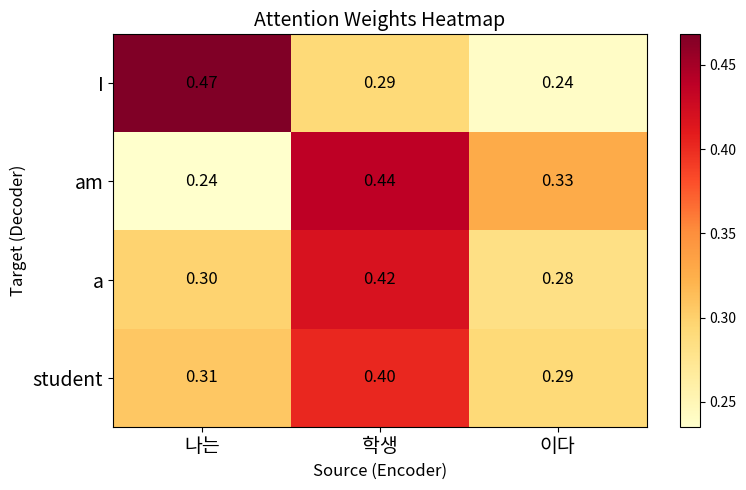

Here is the Python script that generated this plot: (Note: this script raises an exception after producing the figure.)
"""
========================================
06-01. Attention Mechanism - numpy 손코딩
========================================
Seq2Seq의 병목 해결: Decoder가 Encoder의 모든 timestep을 참조

핵심 아이디어:
  "번역할 때 매 단어마다 원문의 어디를 봐야 하는지 가중치를 동적으로 계산"

이 파일에서 배우는 것:
1. Attention Score 계산 (Dot-product)
2. Attention Weight (Softmax)
3. Context Vector 계산
4. Bahdanau (Additive) vs Luong (Dot-product) Attention

★ 3개의 Encoder hidden state에 대한 Attention을 종이에 계산 ★
"""

import numpy as np

np.random.seed(42)

# ==============================================
# 1단계: 가장 직관적인 Attention
# ==============================================
print("=" * 60)
print("Attention이란?")
print("=" * 60)
print("""
번역 예시: "나는 학생이다" → "I am a student"

Seq2Seq (Attention 없음):
  Encoder: "나는" → h1, "학생" → h2, "이다" → h3
  Context = h3 만 사용 (병목!)

Seq2Seq + Attention:
  "I" 생성할 때:  "나는"(h1)에 집중 → attention = [0.8, 0.1, 0.1]
  "am" 생성할 때:  "이다"(h3)에 집중 → attention = [0.1, 0.1, 0.8]
  "student" 생성할 때: "학생"(h2)에 집중 → attention = [0.1, 0.8, 0.1]
""")

# ==============================================
# 2단계: Dot-Product Attention 손계산
# ==============================================
print("=" * 60)
print("Dot-Product Attention 손계산")
print("=" * 60)

# Encoder hidden states (3 timesteps, 각 4차원)
encoder_outputs = np.array([
    [0.5, 0.1, -0.2, 0.8],   # h1: "나는"
    [-0.1, 0.7, 0.3, 0.2],   # h2: "학생"
    [0.3, 0.2, 0.6, -0.1],   # h3: "이다"
])

# Decoder hidden state (현재 timestep)
decoder_hidden = np.array([0.4, 0.3, -0.1, 0.6])  # "I"를 생성하려는 중

def softmax(z):
    e = np.exp(z - np.max(z))
    return e / e.sum()

print(f"Encoder outputs (3 timesteps, 4-dim):")
for i, h in enumerate(encoder_outputs):
    print(f"  h{i+1} = {h}")
print(f"\nDecoder hidden (현재): {decoder_hidden}")

"""
★★★ Attention 손계산 가이드 ★★★

Step 1: Attention Score (유사도 계산)
  score_i = decoder_hidden · encoder_output_i  (내적)

Step 2: Attention Weight (정규화)
  weight_i = softmax(scores)  → 합이 1이 됨

Step 3: Context Vector (가중 평균)
  context = Σ(weight_i * encoder_output_i)
"""

# Step 1: Score 계산 (내적)
scores = np.array([np.dot(decoder_hidden, h) for h in encoder_outputs])
print(f"\nStep 1. Attention Scores (내적):")
for i in range(3):
    dot_detail = " + ".join([f"{decoder_hidden[j]:.1f}*{encoder_outputs[i,j]:.1f}" for j in range(4)])
    print(f"  score({i+1}) = decoder · h{i+1} = {dot_detail} = {scores[i]:.4f}")

# Step 2: Softmax → Weight
weights = softmax(scores)
print(f"\nStep 2. Attention Weights (softmax):")
for i in range(3):
    print(f"  weight({i+1}) = {weights[i]:.4f}  {'← 가장 집중!' if weights[i] == max(weights) else ''}")
print(f"  합계 = {sum(weights):.4f} (반드시 1)")

# Step 3: Context Vector
context = np.sum(weights.reshape(-1, 1) * encoder_outputs, axis=0)
print(f"\nStep 3. Context Vector (가중 평균):")
print(f"  context = {weights[0]:.4f}*h1 + {weights[1]:.4f}*h2 + {weights[2]:.4f}*h3")
print(f"  context = {np.round(context, 4)}")

# ==============================================
# 3단계: Scaled Dot-Product Attention (Transformer에서 사용)
# ==============================================
print("\n" + "=" * 60)
print("Scaled Dot-Product Attention (Q, K, V)")
print("=" * 60)
print("""
Transformer의 Attention:
  Q (Query):  "내가 찾고 싶은 것" (Decoder hidden)
  K (Key):    "검색 키" (Encoder hidden)
  V (Value):  "실제 값" (Encoder hidden)

  Attention(Q, K, V) = softmax(Q·K^T / √d_k) · V
                              ↑ scaling (값이 너무 커지는 것 방지)
""")

d_k = 4  # key 차원

# Q, K, V 설정
Q = decoder_hidden.reshape(1, -1)        # (1, 4)
K = encoder_outputs                       # (3, 4)
V = encoder_outputs                       # (3, 4)

# Scaled Dot-Product
scores_scaled = (Q @ K.T) / np.sqrt(d_k)  # (1, 3)
weights_scaled = softmax(scores_scaled[0])
context_scaled = weights_scaled @ V        # (1, 4)

print(f"Q (Query) = {Q[0]}")
print(f"K (Keys)  = encoder_outputs")
print(f"V (Values) = encoder_outputs")
print(f"\nscores = Q·K^T / √{d_k} = {np.round(scores_scaled[0], 4)}")
print(f"weights = softmax(scores) = {np.round(weights_scaled, 4)}")
print(f"context = weights · V     = {np.round(context_scaled[0], 4)}")

# ==============================================
# 4단계: Attention 시각화
# ==============================================
print("\n" + "=" * 60)
print("Attention Weight 해석")
print("=" * 60)

# 여러 decoder timestep에 대한 attention
decoder_states = np.array([
    [0.4, 0.3, -0.1, 0.6],   # "I" 생성 시
    [-0.2, 0.6, 0.4, 0.1],   # "am" 생성 시
    [0.1, 0.8, 0.2, 0.3],    # "a" 생성 시
    [-0.1, 0.5, 0.3, 0.4],   # "student" 생성 시
])

source_words = ["나는", "학생", "이다"]
target_words = ["I", "am", "a", "student"]

print(f"\n번역 Attention Matrix:")
print(f"{'':>10}", end="")
for w in source_words:
    print(f"{w:>10}", end="")
print()

attention_matrix = []
for t, (dec_h, target_w) in enumerate(zip(decoder_states, target_words)):
    scores = np.array([np.dot(dec_h, h) for h in encoder_outputs])
    weights = softmax(scores)
    attention_matrix.append(weights)

    print(f"{target_w:>10}", end="")
    for w in weights:
        bar = "█" * int(w * 20)
        print(f"  {w:.3f}{bar}", end="")
    print()

try:
    import matplotlib.pyplot as plt

    fig, ax = plt.subplots(figsize=(8, 5))
    am = np.array(attention_matrix)
    im = ax.imshow(am, cmap='YlOrRd', aspect='auto')
    ax.set_xticks(range(len(source_words)))
    ax.set_xticklabels(source_words, fontsize=14)
    ax.set_yticks(range(len(target_words)))
    ax.set_yticklabels(target_words, fontsize=14)
    ax.set_xlabel('Source (Encoder)', fontsize=12)
    ax.set_ylabel('Target (Decoder)', fontsize=12)
    ax.set_title('Attention Weights Heatmap', fontsize=14)

    for i in range(len(target_words)):
        for j in range(len(source_words)):
            ax.text(j, i, f'{am[i,j]:.2f}', ha='center', va='center', fontsize=12)

    plt.colorbar(im)
    plt.tight_layout()
    plt.savefig('C:/Users/Ryan/AI5/curriculum/06_Attention/attention_heatmap.png', dpi=100)
    plt.show()
except ImportError:
    pass

# ==============================================
# ★ 과제 ★
# ==============================================
"""
[손계산 과제]
1. Encoder outputs = [[1, 0], [0, 1], [1, 1]], Decoder hidden = [0.5, 0.8]
   → Dot-product attention의 scores, weights, context를 계산하세요.

2. √d_k로 나누는 Scaling을 하면/안하면 softmax 결과가 어떻게 달라지나요?
   d_k=64일 때 score=[50, 10, 5]에 대해 직접 계산해보세요.

3. Bahdanau Attention: score = V^T * tanh(W1*h_enc + W2*h_dec)
   위와 같은 데이터로 계산하세요. (W1, W2, V는 임의의 작은 값)

[코딩 과제]
4. 위 번역 예시를 Keras로 Seq2Seq + Attention 모델로 구현하세요.
5. Attention weight를 시각화하여 모델이 어디를 보는지 분석하세요.
"""
